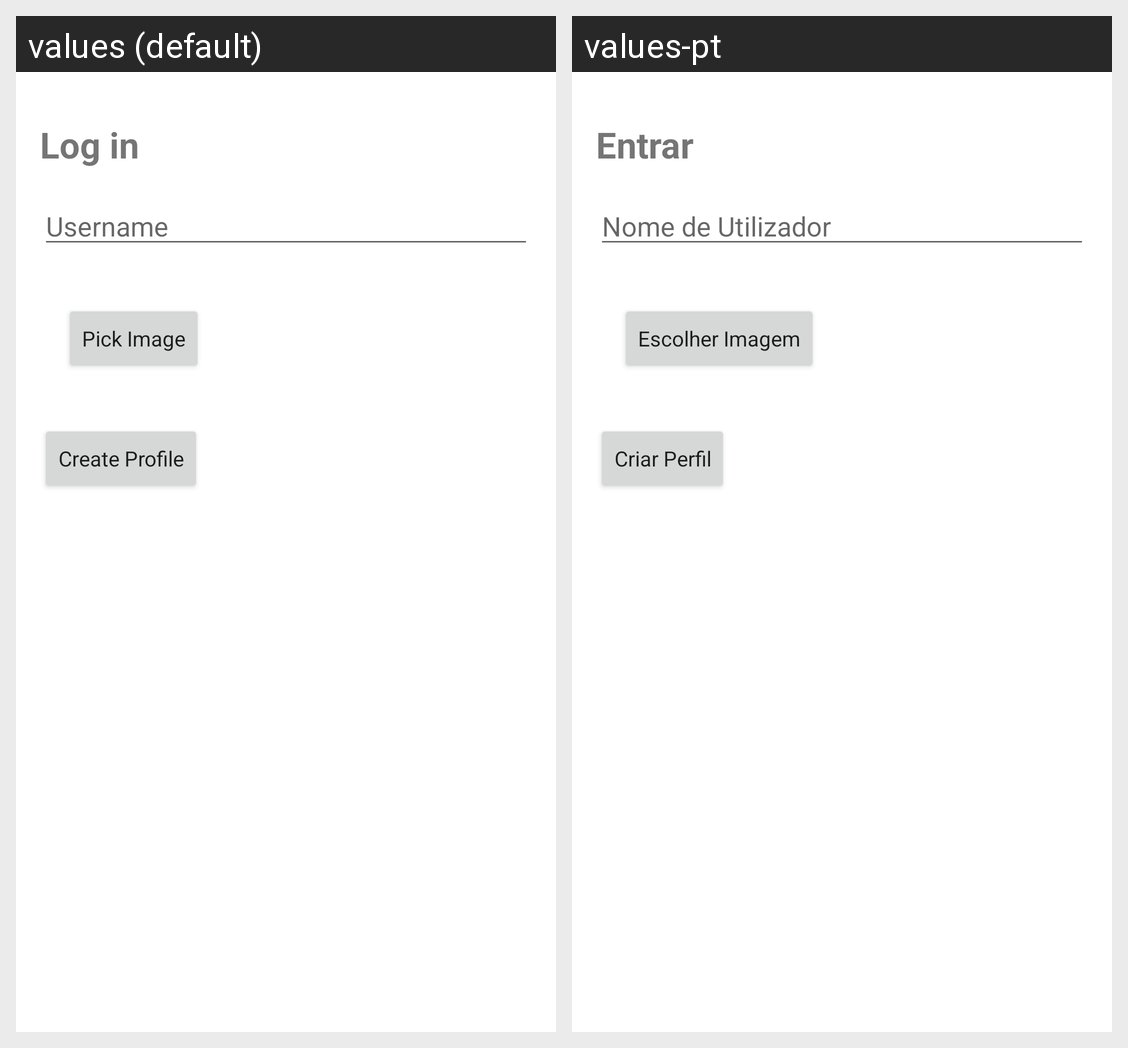

For this localized Android screen grid, give each drawn string resource with its value in every locale shown.
Android screen res/layout/activity_settings.xml rendered under 2 locales, left to right: values (default), values-pt. Device: Nexus 5 (rendered at 1080×1920; each locale shown at half size, 540×960, under a caption strip naming it); theme Theme.TP1.
Strings drawn on this screen, with the default value and each locale's value (text and hints the layout hard-codes, and strings that could not be matched under every locale, appear in the picture but are not listed):

msg_login
  values: Log in
  values-pt: Entrar

msg_username
  values: Username
  values-pt: Nome de Utilizador

msg_pick_img
  values: Pick Image
  values-pt: Escolher Imagem

msg_create_profile
  values: Create Profile
  values-pt: Criar Perfil
